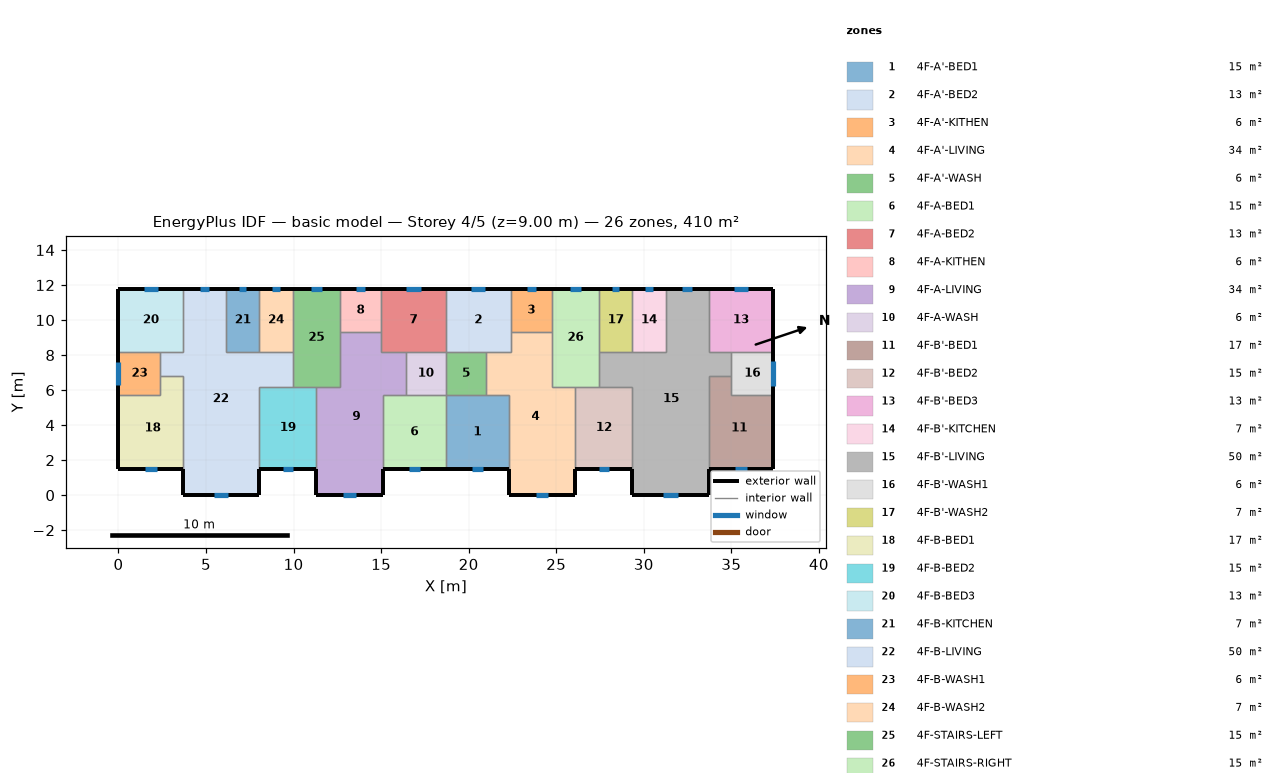
=== STOREY PLAN SPEC (per zone: floor XY polygon, exterior-wall plan segments, windows/doors) ===
zone 1: 4F-A'-BED1  (15.1 m²)
  floor: (18.70, 5.70) (22.30, 5.70) (22.30, 1.50) (18.70, 1.50)
  exterior wall: (18.70, 1.50) – (22.30, 1.50)  [3.6 m]
    window: (20.16, 1.50) – (20.84, 1.50)  [0.7 m²]
  interior walls: 4
zone 2: 4F-A'-BED2  (13.3 m²)
  floor: (18.70, 11.80) (22.40, 11.80) (22.40, 8.20) (18.70, 8.20)
  exterior wall: (22.40, 11.80) – (18.70, 11.80)  [3.7 m]
    window: (20.96, 11.80) – (20.14, 11.80)  [0.8 m²]
  interior walls: 5
zone 3: 4F-A'-KITHEN  (5.9 m²)
  floor: (24.75, 11.80) (24.75, 9.31) (22.40, 9.31) (22.40, 11.80)
  exterior wall: (24.75, 11.80) – (22.40, 11.80)  [2.3 m]
    window: (23.83, 11.80) – (23.32, 11.80)  [0.5 m²]
  interior walls: 3
zone 4: 4F-A'-LIVING  (34.3 m²)
  floor: (22.40, 9.31) (24.75, 9.31) (24.75, 6.20) (26.10, 6.20) (26.10, 0.00) (22.30, 0.00) (22.30, 5.70) (21.00, 5.70) (21.00, 8.20) (22.40, 8.20)
  exterior wall: (22.30, 1.50) – (22.30, 0.00)  [1.5 m]
  exterior wall: (26.10, 0.00) – (26.10, 1.50)  [1.5 m]
  exterior wall: (22.30, 0.00) – (26.10, 0.00)  [3.8 m]
    window: (23.85, 0.00) – (24.55, 0.00)  [0.7 m²]
  interior walls: 9
zone 5: 4F-A'-WASH  (5.7 m²)
  floor: (21.00, 8.20) (21.00, 5.70) (18.70, 5.70) (18.70, 8.20)
  interior walls: 4
zone 6: 4F-A-BED1  (15.1 m²)
  floor: (15.10, 5.70) (18.70, 5.70) (18.70, 1.50) (15.10, 1.50)
  exterior wall: (15.10, 1.50) – (18.70, 1.50)  [3.6 m]
    window: (16.56, 1.50) – (17.24, 1.50)  [0.7 m²]
  interior walls: 4
zone 7: 4F-A-BED2  (13.3 m²)
  floor: (18.70, 11.80) (18.70, 8.20) (15.00, 8.20) (15.00, 11.80)
  exterior wall: (18.70, 11.80) – (15.00, 11.80)  [3.7 m]
    window: (17.26, 11.80) – (16.44, 11.80)  [0.8 m²]
  interior walls: 5
zone 8: 4F-A-KITHEN  (5.9 m²)
  floor: (15.00, 11.80) (15.00, 9.31) (12.65, 9.31) (12.65, 11.80)
  exterior wall: (15.00, 11.80) – (12.65, 11.80)  [2.3 m]
    window: (14.08, 11.80) – (13.57, 11.80)  [0.5 m²]
  interior walls: 3
zone 9: 4F-A-LIVING  (34.3 m²)
  floor: (12.65, 9.31) (15.00, 9.31) (15.00, 8.20) (16.40, 8.20) (16.40, 5.70) (15.10, 5.70) (15.10, 0.00) (11.30, 0.00) (11.30, 6.20) (12.65, 6.20)
  exterior wall: (11.30, 1.50) – (11.30, 0.00)  [1.5 m]
  exterior wall: (15.10, 0.00) – (15.10, 1.50)  [1.5 m]
  exterior wall: (11.30, 0.00) – (15.10, 0.00)  [3.8 m]
    window: (12.85, 0.00) – (13.55, 0.00)  [0.7 m²]
  interior walls: 9
zone 10: 4F-A-WASH  (5.7 m²)
  floor: (18.70, 8.20) (18.70, 5.70) (16.40, 5.70) (16.40, 8.20)
  interior walls: 4
zone 11: 4F-B'-BED1  (17.0 m²)
  floor: (35.00, 6.80) (35.00, 5.70) (37.40, 5.70) (37.40, 1.50) (33.70, 1.50) (33.70, 6.80)
  exterior wall: (33.70, 1.50) – (37.40, 1.50)  [3.7 m]
    window: (35.20, 1.50) – (35.90, 1.50)  [0.7 m²]
  exterior wall: (37.40, 1.50) – (37.40, 5.70)  [4.2 m]
  interior walls: 4
zone 12: 4F-B'-BED2  (15.3 m²)
  floor: (26.10, 6.20) (29.35, 6.20) (29.35, 1.50) (26.10, 1.50)
  exterior wall: (26.10, 1.50) – (29.35, 1.50)  [3.3 m]
    window: (27.42, 1.50) – (28.03, 1.50)  [0.6 m²]
  interior walls: 4
zone 13: 4F-B'-BED3  (13.3 m²)
  floor: (37.40, 11.80) (37.40, 8.20) (33.70, 8.20) (33.70, 11.80)
  exterior wall: (37.40, 8.20) – (37.40, 11.80)  [3.6 m]
  exterior wall: (37.40, 11.80) – (33.70, 11.80)  [3.7 m]
    window: (35.96, 11.80) – (35.14, 11.80)  [0.8 m²]
  interior walls: 3
zone 14: 4F-B'-KITCHEN  (6.8 m²)
  floor: (29.35, 11.80) (31.25, 11.80) (31.25, 8.20) (29.35, 8.20)
  exterior wall: (31.25, 11.80) – (29.35, 11.80)  [1.9 m]
    window: (30.51, 11.80) – (30.09, 11.80)  [0.4 m²]
  interior walls: 3
zone 15: 4F-B'-LIVING  (50.1 m²)
  floor: (31.25, 11.80) (33.70, 11.80) (33.70, 8.20) (35.00, 8.20) (35.00, 6.80) (33.70, 6.80) (33.70, 0.00) (29.35, 0.00) (29.35, 6.20) (27.45, 6.20) (27.45, 8.20) (31.25, 8.20)
  exterior wall: (29.35, 1.50) – (29.35, 0.00)  [1.5 m]
  exterior wall: (33.70, 11.80) – (31.25, 11.80)  [2.5 m]
    window: (32.74, 11.80) – (32.21, 11.80)  [0.5 m²]
  exterior wall: (33.70, 0.00) – (33.70, 1.50)  [1.5 m]
  exterior wall: (29.35, 0.00) – (33.70, 0.00)  [4.4 m]
    window: (31.12, 0.00) – (31.93, 0.00)  [0.8 m²]
  interior walls: 11
zone 16: 4F-B'-WASH1  (6.0 m²)
  floor: (37.40, 8.20) (37.40, 5.70) (35.00, 5.70) (35.00, 8.20)
  exterior wall: (37.40, 5.70) – (37.40, 8.20)  [2.5 m]
    window: (37.40, 6.25) – (37.40, 7.65)  [1.4 m²]
  interior walls: 4
zone 17: 4F-B'-WASH2  (6.8 m²)
  floor: (27.45, 11.80) (29.35, 11.80) (29.35, 8.20) (27.45, 8.20)
  exterior wall: (29.35, 11.80) – (27.45, 11.80)  [1.9 m]
    window: (28.61, 11.80) – (28.19, 11.80)  [0.4 m²]
  interior walls: 3
zone 18: 4F-B-BED1  (17.0 m²)
  floor: (2.40, 6.80) (3.70, 6.80) (3.70, 1.50) (0.00, 1.50) (0.00, 5.70) (2.40, 5.70)
  exterior wall: (0.00, 1.50) – (3.70, 1.50)  [3.7 m]
    window: (1.50, 1.50) – (2.20, 1.50)  [0.7 m²]
  exterior wall: (0.00, 5.70) – (0.00, 1.50)  [4.2 m]
  interior walls: 4
zone 19: 4F-B-BED2  (15.3 m²)
  floor: (8.05, 6.20) (11.30, 6.20) (11.30, 1.50) (8.05, 1.50)
  exterior wall: (8.05, 1.50) – (11.30, 1.50)  [3.3 m]
    window: (9.37, 1.50) – (9.98, 1.50)  [0.6 m²]
  interior walls: 4
zone 20: 4F-B-BED3  (13.3 m²)
  floor: (0.00, 11.80) (3.70, 11.80) (3.70, 8.20) (0.00, 8.20)
  exterior wall: (3.70, 11.80) – (0.00, 11.80)  [3.7 m]
    window: (2.26, 11.80) – (1.44, 11.80)  [0.8 m²]
  exterior wall: (0.00, 11.80) – (0.00, 8.20)  [3.6 m]
  interior walls: 3
zone 21: 4F-B-KITCHEN  (6.8 m²)
  floor: (8.05, 11.80) (8.05, 8.20) (6.15, 8.20) (6.15, 11.80)
  exterior wall: (8.05, 11.80) – (6.15, 11.80)  [1.9 m]
    window: (7.31, 11.80) – (6.89, 11.80)  [0.4 m²]
  interior walls: 3
zone 22: 4F-B-LIVING  (50.1 m²)
  floor: (3.70, 11.80) (6.15, 11.80) (6.15, 8.20) (9.95, 8.20) (9.95, 6.20) (8.05, 6.20) (8.05, 0.00) (3.70, 0.00) (3.70, 6.80) (2.40, 6.80) (2.40, 8.20) (3.70, 8.20)
  exterior wall: (6.15, 11.80) – (3.70, 11.80)  [2.5 m]
    window: (5.19, 11.80) – (4.66, 11.80)  [0.5 m²]
  exterior wall: (8.05, 0.00) – (8.05, 1.50)  [1.5 m]
  exterior wall: (3.70, 0.00) – (8.05, 0.00)  [4.3 m]
    window: (5.47, 0.00) – (6.28, 0.00)  [0.8 m²]
  exterior wall: (3.70, 1.50) – (3.70, 0.00)  [1.5 m]
  interior walls: 11
zone 23: 4F-B-WASH1  (6.0 m²)
  floor: (2.40, 8.20) (2.40, 5.70) (0.00, 5.70) (0.00, 8.20)
  exterior wall: (0.00, 8.20) – (0.00, 5.70)  [2.5 m]
    window: (0.00, 7.58) – (0.00, 6.32)  [1.3 m²]
  interior walls: 4
zone 24: 4F-B-WASH2  (6.8 m²)
  floor: (9.95, 11.80) (9.95, 8.20) (8.05, 8.20) (8.05, 11.80)
  exterior wall: (9.95, 11.80) – (8.05, 11.80)  [1.9 m]
    window: (9.21, 11.80) – (8.79, 11.80)  [0.4 m²]
  interior walls: 3
zone 25: 4F-STAIRS-LEFT  (15.1 m²)
  floor: (9.95, 11.80) (12.65, 11.80) (12.65, 6.20) (9.95, 6.20)
  exterior wall: (12.65, 11.80) – (9.95, 11.80)  [2.7 m]
    window: (11.60, 11.80) – (11.00, 11.80)  [0.6 m²]
  interior walls: 6
zone 26: 4F-STAIRS-RIGHT  (15.1 m²)
  floor: (27.45, 11.80) (27.45, 6.20) (24.75, 6.20) (24.75, 11.80)
  exterior wall: (27.45, 11.80) – (24.75, 11.80)  [2.7 m]
    window: (26.40, 11.80) – (25.80, 11.80)  [0.6 m²]
  interior walls: 6

=== DERIVED (storey summary) ===
Building: basic model
Storey: 4 of 5  (floor level z = 9.00 m)
Storey gross floor area: 409.7 m²
Zones on this storey: 26
  - 4F-A'-BED1: floor 15.1 m²; exterior wall 3.6 m (10.8 m²); 1 window(s) 0.7 m²; WWR 6.2%
  - 4F-A'-BED2: floor 13.3 m²; exterior wall 3.7 m (11.1 m²); 1 window(s) 0.8 m²; WWR 7.3%
  - 4F-A'-KITHEN: floor 5.9 m²; exterior wall 2.3 m (7.0 m²); 1 window(s) 0.5 m²; WWR 7.3%
  - 4F-A'-LIVING: floor 34.3 m²; exterior wall 6.8 m (20.4 m²); 1 window(s) 0.7 m²; WWR 3.5%
  - 4F-A'-WASH: floor 5.7 m²
  - 4F-A-BED1: floor 15.1 m²; exterior wall 3.6 m (10.8 m²); 1 window(s) 0.7 m²; WWR 6.2%
  - 4F-A-BED2: floor 13.3 m²; exterior wall 3.7 m (11.1 m²); 1 window(s) 0.8 m²; WWR 7.3%
  - 4F-A-KITHEN: floor 5.9 m²; exterior wall 2.3 m (7.0 m²); 1 window(s) 0.5 m²; WWR 7.3%
  - 4F-A-LIVING: floor 34.3 m²; exterior wall 6.8 m (20.4 m²); 1 window(s) 0.7 m²; WWR 3.5%
  - 4F-A-WASH: floor 5.7 m²
  - 4F-B'-BED1: floor 17.0 m²; exterior wall 7.9 m (23.7 m²); 1 window(s) 0.7 m²; WWR 2.9%
  - 4F-B'-BED2: floor 15.3 m²; exterior wall 3.3 m (9.8 m²); 1 window(s) 0.6 m²; WWR 6.2%
  - 4F-B'-BED3: floor 13.3 m²; exterior wall 7.3 m (21.9 m²); 1 window(s) 0.8 m²; WWR 3.7%
  - 4F-B'-KITCHEN: floor 6.8 m²; exterior wall 1.9 m (5.7 m²); 1 window(s) 0.4 m²; WWR 7.3%
  - 4F-B'-LIVING: floor 50.1 m²; exterior wall 9.8 m (29.4 m²); 2 window(s) 1.3 m²; WWR 4.6%
  - 4F-B'-WASH1: floor 6.0 m²; exterior wall 2.5 m (7.5 m²); 1 window(s) 1.4 m²; WWR 18.7%
  - 4F-B'-WASH2: floor 6.8 m²; exterior wall 1.9 m (5.7 m²); 1 window(s) 0.4 m²; WWR 7.3%
  - 4F-B-BED1: floor 17.0 m²; exterior wall 7.9 m (23.7 m²); 1 window(s) 0.7 m²; WWR 2.9%
  - 4F-B-BED2: floor 15.3 m²; exterior wall 3.3 m (9.8 m²); 1 window(s) 0.6 m²; WWR 6.2%
  - 4F-B-BED3: floor 13.3 m²; exterior wall 7.3 m (21.9 m²); 1 window(s) 0.8 m²; WWR 3.7%
  - 4F-B-KITCHEN: floor 6.8 m²; exterior wall 1.9 m (5.7 m²); 1 window(s) 0.4 m²; WWR 7.3%
  - 4F-B-LIVING: floor 50.1 m²; exterior wall 9.8 m (29.4 m²); 2 window(s) 1.3 m²; WWR 4.6%
  - 4F-B-WASH1: floor 6.0 m²; exterior wall 2.5 m (7.5 m²); 1 window(s) 1.3 m²; WWR 16.9%
  - 4F-B-WASH2: floor 6.8 m²; exterior wall 1.9 m (5.7 m²); 1 window(s) 0.4 m²; WWR 7.3%
  - 4F-STAIRS-LEFT: floor 15.1 m²; exterior wall 2.7 m (8.1 m²); 1 window(s) 0.6 m²; WWR 7.3%
  - 4F-STAIRS-RIGHT: floor 15.1 m²; exterior wall 2.7 m (8.1 m²); 1 window(s) 0.6 m²; WWR 7.3%
Zone adjacency (shared interzone walls):
  - 4F-A'-BED1 ↔ 4F-A'-LIVING
  - 4F-A'-BED1 ↔ 4F-A'-WASH
  - 4F-A'-BED1 ↔ 4F-A-BED1
  - 4F-A'-BED2 ↔ 4F-A'-KITHEN
  - 4F-A'-BED2 ↔ 4F-A'-LIVING
  - 4F-A'-BED2 ↔ 4F-A'-WASH
  - 4F-A'-BED2 ↔ 4F-A-BED2
  - 4F-A'-KITHEN ↔ 4F-A'-LIVING
  - 4F-A'-KITHEN ↔ 4F-STAIRS-RIGHT
  - 4F-A'-LIVING ↔ 4F-A'-WASH
  - 4F-A'-LIVING ↔ 4F-B'-BED2
  - 4F-A'-LIVING ↔ 4F-STAIRS-RIGHT
  - 4F-A'-WASH ↔ 4F-A-WASH
  - 4F-A-BED1 ↔ 4F-A-LIVING
  - 4F-A-BED1 ↔ 4F-A-WASH
  - 4F-A-BED2 ↔ 4F-A-KITHEN
  - 4F-A-BED2 ↔ 4F-A-LIVING
  - 4F-A-BED2 ↔ 4F-A-WASH
  - 4F-A-KITHEN ↔ 4F-A-LIVING
  - 4F-A-KITHEN ↔ 4F-STAIRS-LEFT
  - 4F-A-LIVING ↔ 4F-A-WASH
  - 4F-A-LIVING ↔ 4F-B-BED2
  - 4F-A-LIVING ↔ 4F-STAIRS-LEFT
  - 4F-B'-BED1 ↔ 4F-B'-LIVING
  - 4F-B'-BED1 ↔ 4F-B'-WASH1
  - 4F-B'-BED2 ↔ 4F-B'-LIVING
  - 4F-B'-BED2 ↔ 4F-STAIRS-RIGHT
  - 4F-B'-BED3 ↔ 4F-B'-LIVING
  - 4F-B'-BED3 ↔ 4F-B'-WASH1
  - 4F-B'-KITCHEN ↔ 4F-B'-LIVING
  - 4F-B'-KITCHEN ↔ 4F-B'-WASH2
  - 4F-B'-LIVING ↔ 4F-B'-WASH1
  - 4F-B'-LIVING ↔ 4F-B'-WASH2
  - 4F-B'-LIVING ↔ 4F-STAIRS-RIGHT
  - 4F-B'-WASH2 ↔ 4F-STAIRS-RIGHT
  - 4F-B-BED1 ↔ 4F-B-LIVING
  - 4F-B-BED1 ↔ 4F-B-WASH1
  - 4F-B-BED2 ↔ 4F-B-LIVING
  - 4F-B-BED2 ↔ 4F-STAIRS-LEFT
  - 4F-B-BED3 ↔ 4F-B-LIVING
  - 4F-B-BED3 ↔ 4F-B-WASH1
  - 4F-B-KITCHEN ↔ 4F-B-LIVING
  - 4F-B-KITCHEN ↔ 4F-B-WASH2
  - 4F-B-LIVING ↔ 4F-B-WASH1
  - 4F-B-LIVING ↔ 4F-B-WASH2
  - 4F-B-LIVING ↔ 4F-STAIRS-LEFT
  - 4F-B-WASH2 ↔ 4F-STAIRS-LEFT